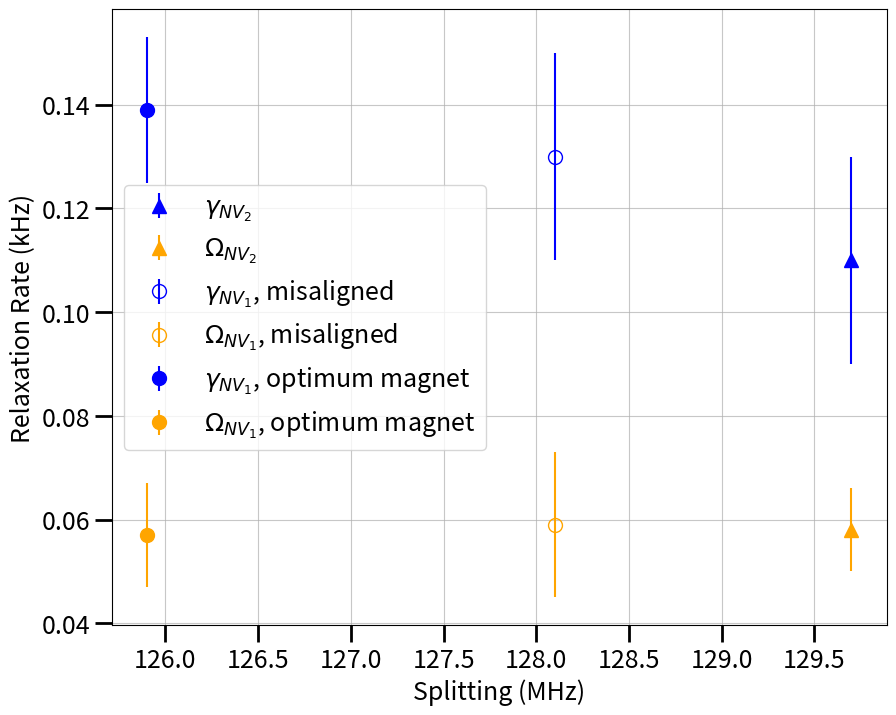

Write Python code to recreate this figure.
# -*- coding: utf-8 -*-
"""
Created on Wed Jun 12 14:36:23 2019

This file plots the relaxation rate data collected for the bulk diamond rates.

I think it'd be best to just plot the three middle points (two different NVs
and one misaligned) to show that they all agree. And then plot just the same
data from NV0 of the three points with the magnet completely aligned.

[redacted]
"""

'''
nv1_2019_05_10


'''
# %%
def fit_eq_alpha(f, amp, alpha):
    return amp*f**(-alpha)

# %%

import matplotlib.pyplot as plt
#from scipy import asarray as ar, exp
#from scipy.optimize import curve_fit
#import numpy

# The data at around one splitting
NV0_opt_splitting_list = [125.9]
NV0_opt_omega_avg_list = [0.057]
NV0_opt_omega_error_list = [0.010]
NV0_opt_gamma_avg_list = [0.139]
NV0_opt_gamma_error_list = [0.014]

NV0_mis_splitting_list = [128.1]
NV0_mis_omega_avg_list = [0.059]
NV0_mis_omega_error_list = [0.014]
NV0_mis_gamma_avg_list = [0.13]
NV0_mis_gamma_error_list = [0.02]

nv1_splitting_list = [129.7]
nv1_omega_avg_list = [0.058]
nv1_omega_error_list = [0.008]
nv1_gamma_avg_list = [0.11]
nv1_gamma_error_list = [0.02]

# The data of NV_0
nv0_splitting_list = [23.9, 125.9, 233.2]
nv0_omega_avg_list = [0.065, 0.057, 0.046]
nv0_omega_error_list = [0.013, 0.010, 0.008]
nv0_gamma_avg_list = [0.15, 0.139,0.13]
nv0_gamma_error_list = [0.03, 0.014, 0.02]

# Fig with just the magnet optimized data from NV0

fig_nv0, ax = plt.subplots(1, 1, figsize=(10, 8))

axis_font = {'size':'14'}

#ax = axes[0]

## Data for the single NV at different splittings
#ax.errorbar(nv0_splitting_list, nv0_gamma_avg_list, yerr = nv0_gamma_error_list, 
#            label = r'$\gamma$',  markersize = 10, fmt='o', color='blue')
#ax.errorbar(nv0_splitting_list, nv0_omega_avg_list, yerr = nv0_omega_error_list, 
#            label = r'$\Omega$',  markersize = 10, fmt='o', color='orange')
#
## Formatting
#ax.tick_params(which = 'both', length=6, width=2, colors='k',
#                grid_alpha=0.7, labelsize = 18)
#ax.tick_params(which = 'major', length=12, width=2)
#ax.grid()
#ax.set_xlabel('Splitting (MHz)', fontsize=18)
#ax.set_ylabel('Relaxation Rate (kHz)', fontsize=18)
#ax.legend(fontsize=18)


# %%
#ax = axes[1]

# Data for a second NV
ax.errorbar(nv1_splitting_list, nv1_gamma_avg_list, yerr = nv1_gamma_error_list, 
            label = r'$\gamma_{NV_2}$', fmt='^', markersize = 10, color='blue')
ax.errorbar(nv1_splitting_list, nv1_omega_avg_list, yerr = nv1_omega_error_list, 
            label = r'$\Omega_{NV_2}$', fmt='^', markersize = 10, color='orange')

# Data for the original Nv, with misaligned magnet
ax.errorbar(NV0_mis_splitting_list, NV0_mis_gamma_avg_list, yerr = NV0_mis_gamma_error_list, 
            label = r'$\gamma_{NV_1}$, misaligned', markersize = 10, fmt='o', color='blue',  markerfacecolor='none')
ax.errorbar(NV0_mis_splitting_list, NV0_mis_omega_avg_list, yerr = NV0_mis_omega_error_list, 
            label = r'$\Omega_{NV_1}$, misaligned', markersize = 10, fmt='o', color='orange',  markerfacecolor='none')

# Data for original NV, with aligned magnet
ax.errorbar(NV0_opt_splitting_list, NV0_opt_gamma_avg_list, yerr = NV0_opt_gamma_error_list, 
            label = r'$\gamma_{NV_1}$, optimum magnet', markersize = 10, fmt='o', color='blue')
ax.errorbar(NV0_opt_splitting_list, NV0_opt_omega_avg_list, yerr = NV0_opt_omega_error_list, 
            label = r'$\Omega_{NV_1}$, optimum magnet', markersize = 10, fmt='o', color='orange')

# Formatting
ax.tick_params(which = 'both', length=6, width=2, colors='k',
                grid_alpha=0.7, labelsize = 18)
ax.tick_params(which = 'major', length=12, width=2)
ax.grid()
ax.set_xlabel('Splitting (MHz)', fontsize=18)
ax.set_ylabel('Relaxation Rate (kHz)', fontsize=18)
ax.legend(fontsize=18)
##ax.title('Bulk Diamond', fontsize=18)

